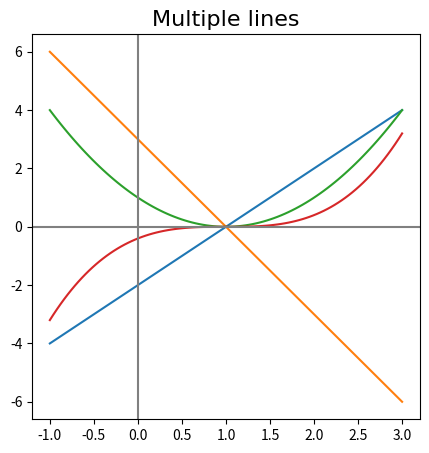

Write Python code to recreate this figure.
import numpy as np
import matplotlib.pyplot as plt


def plot_line_graph(title, equations, min_x, max_x):
    """Plots line graphs of given equations.

    Args:
        title (str): The title of the graph.
        equations (list of str): A list of strings representing the equations to be plotted.
        min_x (int): The minimum value of x to plot.
        max_x (int): The maximum value of x to plot.
        
    Returns:
        None
    """
    # Size the Graph
    fig = plt.figure(figsize=(5,5), dpi=100)
    # Define the range of x values
    x = np.linspace(min_x, max_x, 100)
    # plot each equation
    for equation in equations:
        # Calculate the corresponding y values
        y = eval(equation)
        # Plot the line graph
        plt.plot(x, y)
    # Add x, y axis lines through the origin
    plt.axhline(0, color="gray", linestyle="-")
    plt.axvline(0, color="gray", linestyle="-")
    # Add a title (specify font parameters with fontdict)
    plt.title(title, fontdict={"fontname": "Lucida Sans", "fontsize": 16})
    # Show plot
    plt.show()


def main():
    plot_line_graph("Multiple lines", ["2 * x - 2", "-3 * x + 3", "(x-1)**2", "0.4*(x-1)**3"], -1, 3)


if __name__ == '__main__':
    main()
